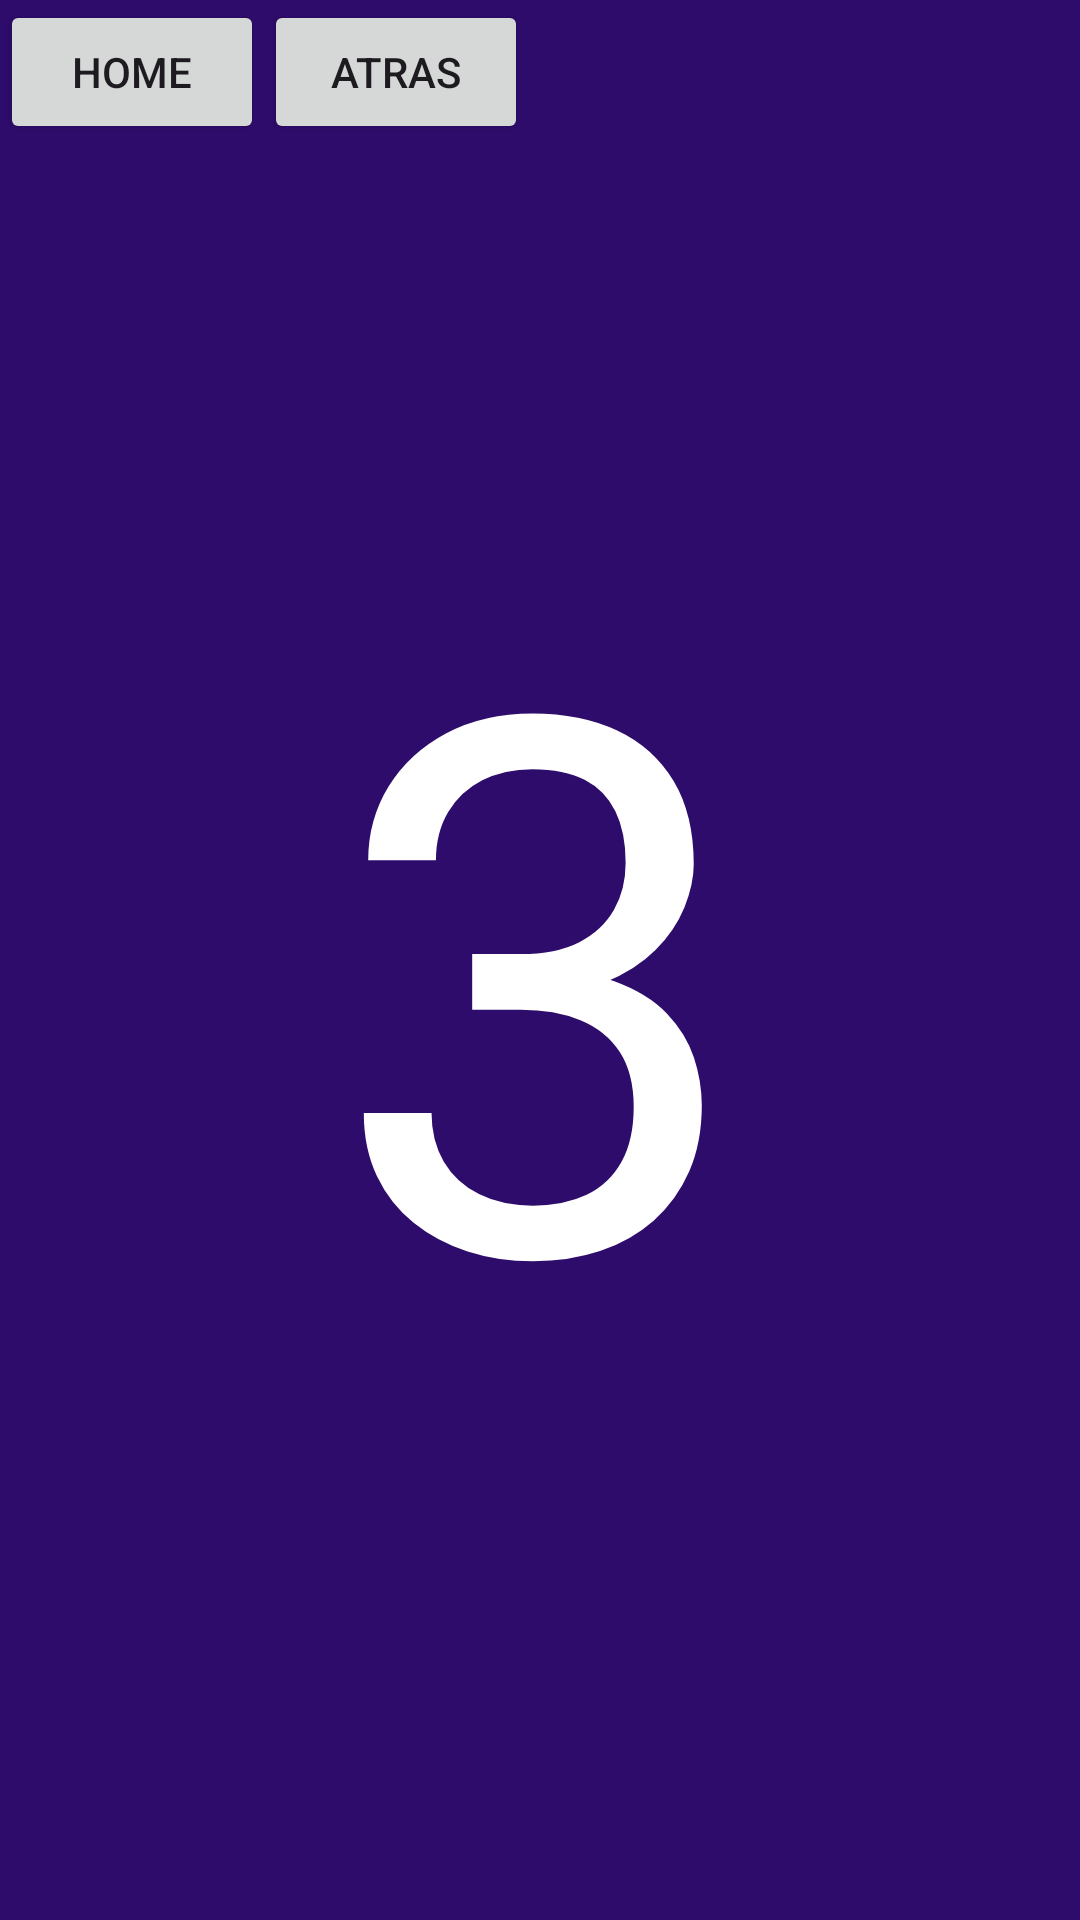

Write the Android layout XML for this screen, with the resource values it uses.
<!-- AndroidManifest.xml: application theme Theme.NavigationComponentChido -->
<!-- res/layout/fragment_tercer_fragmento.xml -->
<?xml version="1.0" encoding="utf-8"?>
<FrameLayout xmlns:android="http://schemas.android.com/apk/res/android"
    xmlns:tools="http://schemas.android.com/tools"
    android:layout_width="match_parent"
    android:layout_height="match_parent"
    tools:context=".tercerFragmento"
    android:background="@color/colorPrimaryDark">

    

    <TextView
        android:layout_width="wrap_content"
        android:layout_height="wrap_content"
        android:layout_gravity="center"
        android:text="3"
        android:textColor="#FFFFFF"
        android:textSize="250sp" />

    <LinearLayout
        android:layout_width="match_parent"
        android:layout_height="wrap_content">


        <Button
            android:id="@+id/btnInicio"
            android:layout_width="wrap_content"
            android:layout_height="wrap_content"
            android:text="Home"></Button>

        <Button
            android:id="@+id/btnAtras"
            android:layout_width="wrap_content"
            android:layout_height="wrap_content"
            android:text="Atras"></Button>
    </LinearLayout>

</FrameLayout>
<!-- resources referenced by this layout -->
<resources>
  <color name="colorPrimaryDark">#2E0C6C</color>
  <style name="Theme.NavigationComponentChido" parent="Base.Theme.NavigationComponentChido" />
  <style name="Base.Theme.NavigationComponentChido" parent="Theme.Material3.DayNight.NoActionBar">
          
          
      </style>
</resources>
